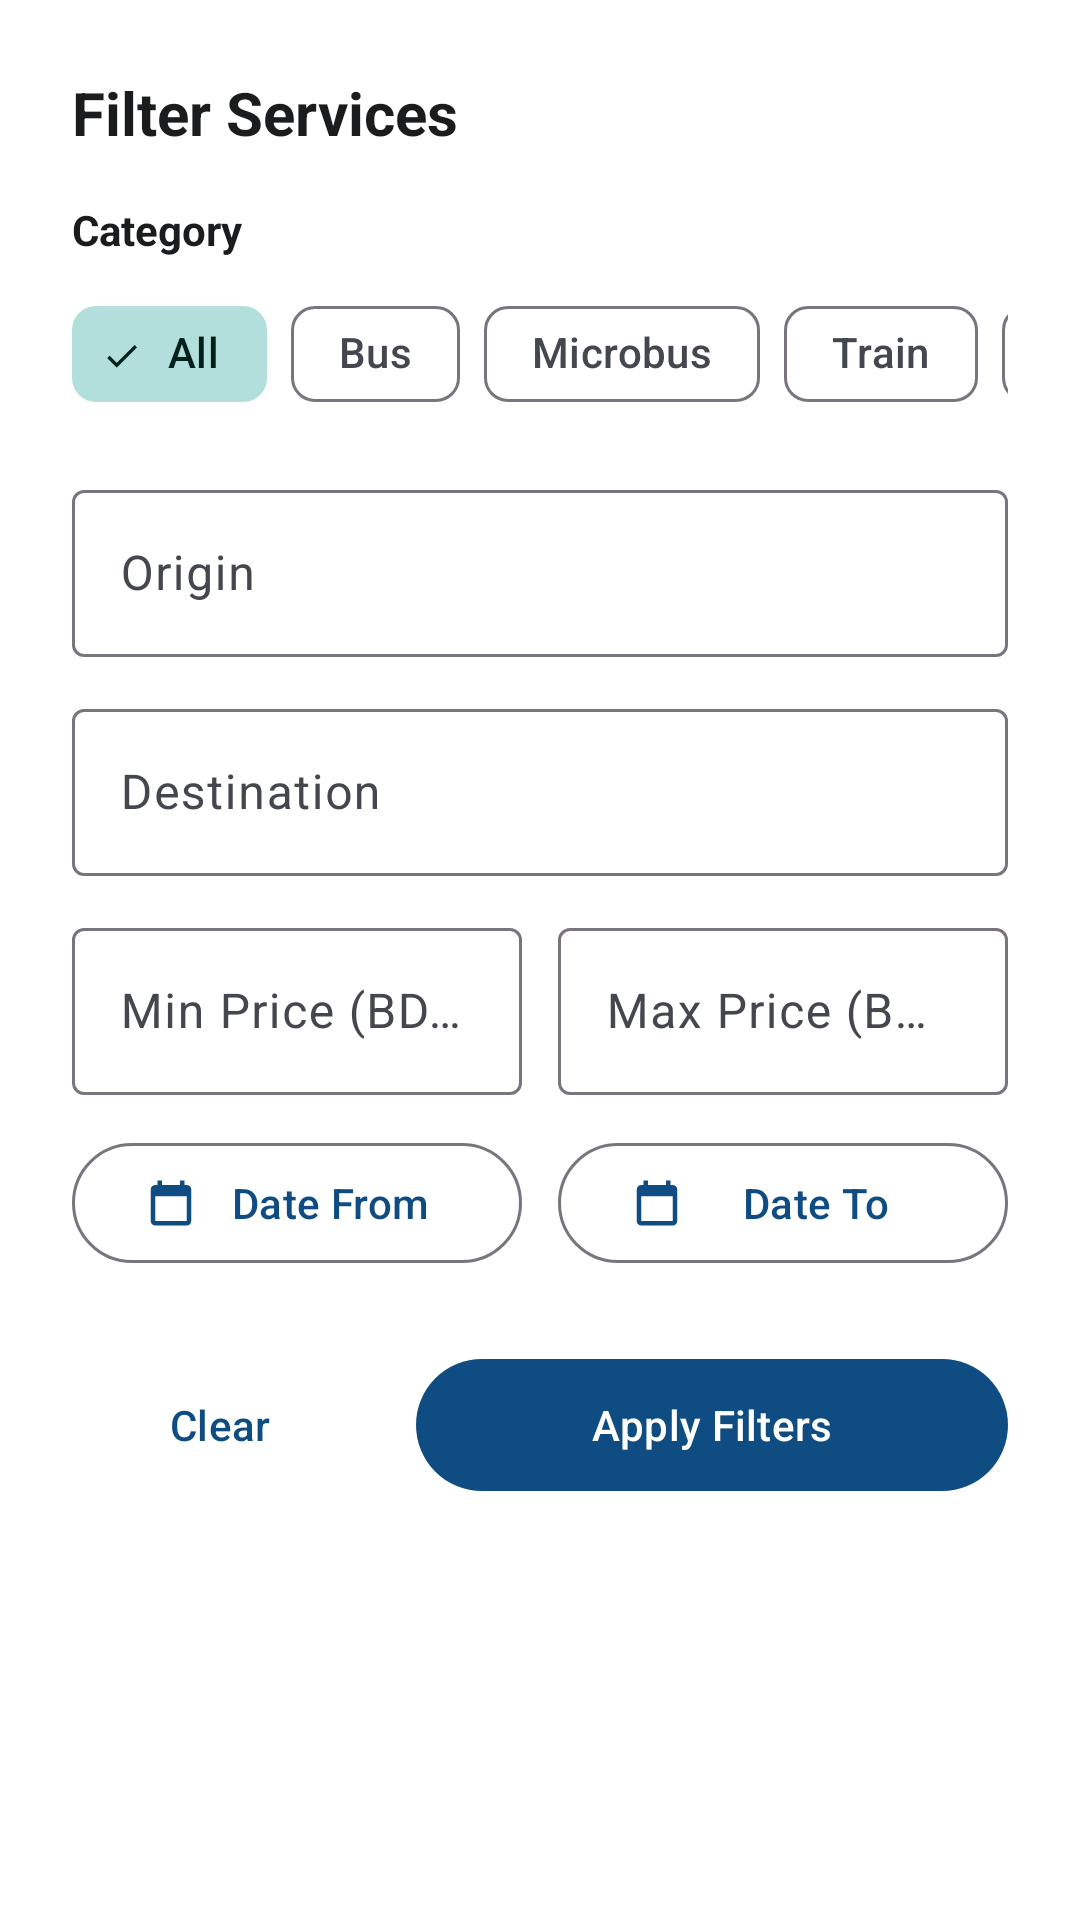

Write the Android layout XML for this screen, with the resource values it uses.
<!-- AndroidManifest.xml: application theme Theme.HorizonTourist -->
<!-- res/layout/bottom_sheet_slot_filter.xml -->
<?xml version="1.0" encoding="utf-8"?>
<ScrollView xmlns:android="http://schemas.android.com/apk/res/android"
    xmlns:app="http://schemas.android.com/apk/res-auto"
    android:layout_width="match_parent"
    android:layout_height="wrap_content"
    android:background="@color/surface">

    <LinearLayout
        android:layout_width="match_parent"
        android:layout_height="wrap_content"
        android:orientation="vertical"
        android:padding="24dp">

        <TextView
            android:layout_width="wrap_content"
            android:layout_height="wrap_content"
            android:text="@string/filter_title"
            android:textColor="@color/on_surface"
            android:textSize="20sp"
            android:textStyle="bold" />

        
        <TextView
            android:layout_width="wrap_content"
            android:layout_height="wrap_content"
            android:layout_marginTop="16dp"
            android:text="@string/filter_category"
            android:textColor="@color/on_surface"
            android:textSize="14sp"
            android:textStyle="bold" />

        <HorizontalScrollView
            android:layout_width="match_parent"
            android:layout_height="wrap_content"
            android:layout_marginTop="8dp"
            android:scrollbars="none">

            <com.google.android.material.chip.ChipGroup
                android:id="@+id/chipGroupCategory"
                android:layout_width="wrap_content"
                android:layout_height="wrap_content"
                app:singleLine="true"
                app:singleSelection="true">

                <com.google.android.material.chip.Chip
                    android:id="@+id/chipCatAll"
                    style="@style/Widget.Material3.Chip.Filter"
                    android:layout_width="wrap_content"
                    android:layout_height="wrap_content"
                    android:checked="true"
                    android:text="@string/filter_all" />

                <com.google.android.material.chip.Chip
                    android:id="@+id/chipCatBus"
                    style="@style/Widget.Material3.Chip.Filter"
                    android:layout_width="wrap_content"
                    android:layout_height="wrap_content"
                    android:text="@string/category_bus" />

                <com.google.android.material.chip.Chip
                    android:id="@+id/chipCatMicrobus"
                    style="@style/Widget.Material3.Chip.Filter"
                    android:layout_width="wrap_content"
                    android:layout_height="wrap_content"
                    android:text="@string/category_microbus" />

                <com.google.android.material.chip.Chip
                    android:id="@+id/chipCatTrain"
                    style="@style/Widget.Material3.Chip.Filter"
                    android:layout_width="wrap_content"
                    android:layout_height="wrap_content"
                    android:text="@string/category_train" />

                <com.google.android.material.chip.Chip
                    android:id="@+id/chipCatLaunch"
                    style="@style/Widget.Material3.Chip.Filter"
                    android:layout_width="wrap_content"
                    android:layout_height="wrap_content"
                    android:text="@string/category_launch" />

                <com.google.android.material.chip.Chip
                    android:id="@+id/chipCatAirplane"
                    style="@style/Widget.Material3.Chip.Filter"
                    android:layout_width="wrap_content"
                    android:layout_height="wrap_content"
                    android:text="@string/category_airplane" />

                <com.google.android.material.chip.Chip
                    android:id="@+id/chipCatShip"
                    style="@style/Widget.Material3.Chip.Filter"
                    android:layout_width="wrap_content"
                    android:layout_height="wrap_content"
                    android:text="@string/category_ship" />

                <com.google.android.material.chip.Chip
                    android:id="@+id/chipCatHotel"
                    style="@style/Widget.Material3.Chip.Filter"
                    android:layout_width="wrap_content"
                    android:layout_height="wrap_content"
                    android:text="@string/category_hotel" />

                <com.google.android.material.chip.Chip
                    android:id="@+id/chipCatResort"
                    style="@style/Widget.Material3.Chip.Filter"
                    android:layout_width="wrap_content"
                    android:layout_height="wrap_content"
                    android:text="@string/category_resort" />

                <com.google.android.material.chip.Chip
                    android:id="@+id/chipCatBuffet"
                    style="@style/Widget.Material3.Chip.Filter"
                    android:layout_width="wrap_content"
                    android:layout_height="wrap_content"
                    android:text="@string/category_buffet" />

                <com.google.android.material.chip.Chip
                    android:id="@+id/chipCatPark"
                    style="@style/Widget.Material3.Chip.Filter"
                    android:layout_width="wrap_content"
                    android:layout_height="wrap_content"
                    android:text="@string/category_amusement_park" />
            </com.google.android.material.chip.ChipGroup>
        </HorizontalScrollView>

        
        <com.google.android.material.textfield.TextInputLayout
            android:id="@+id/tilFilterOrigin"
            style="@style/Widget.Material3.TextInputLayout.OutlinedBox"
            android:layout_width="match_parent"
            android:layout_height="wrap_content"
            android:layout_marginTop="16dp"
            android:hint="@string/filter_origin">

            <com.google.android.material.textfield.TextInputEditText
                android:id="@+id/etFilterOrigin"
                android:layout_width="match_parent"
                android:layout_height="wrap_content"
                android:inputType="textCapWords"
                android:maxLines="1" />
        </com.google.android.material.textfield.TextInputLayout>

        <com.google.android.material.textfield.TextInputLayout
            android:id="@+id/tilFilterDestination"
            style="@style/Widget.Material3.TextInputLayout.OutlinedBox"
            android:layout_width="match_parent"
            android:layout_height="wrap_content"
            android:layout_marginTop="12dp"
            android:hint="@string/filter_destination">

            <com.google.android.material.textfield.TextInputEditText
                android:id="@+id/etFilterDestination"
                android:layout_width="match_parent"
                android:layout_height="wrap_content"
                android:inputType="textCapWords"
                android:maxLines="1" />
        </com.google.android.material.textfield.TextInputLayout>

        
        <LinearLayout
            android:layout_width="match_parent"
            android:layout_height="wrap_content"
            android:layout_marginTop="12dp"
            android:orientation="horizontal">

            <com.google.android.material.textfield.TextInputLayout
                android:id="@+id/tilFilterMinPrice"
                style="@style/Widget.Material3.TextInputLayout.OutlinedBox"
                android:layout_width="0dp"
                android:layout_height="wrap_content"
                android:layout_marginEnd="6dp"
                android:layout_weight="1"
                android:hint="@string/filter_min_price">

                <com.google.android.material.textfield.TextInputEditText
                    android:id="@+id/etFilterMinPrice"
                    android:layout_width="match_parent"
                    android:layout_height="wrap_content"
                    android:inputType="numberDecimal"
                    android:maxLines="1" />
            </com.google.android.material.textfield.TextInputLayout>

            <com.google.android.material.textfield.TextInputLayout
                android:id="@+id/tilFilterMaxPrice"
                style="@style/Widget.Material3.TextInputLayout.OutlinedBox"
                android:layout_width="0dp"
                android:layout_height="wrap_content"
                android:layout_marginStart="6dp"
                android:layout_weight="1"
                android:hint="@string/filter_max_price">

                <com.google.android.material.textfield.TextInputEditText
                    android:id="@+id/etFilterMaxPrice"
                    android:layout_width="match_parent"
                    android:layout_height="wrap_content"
                    android:inputType="numberDecimal"
                    android:maxLines="1" />
            </com.google.android.material.textfield.TextInputLayout>
        </LinearLayout>

        
        <LinearLayout
            android:layout_width="match_parent"
            android:layout_height="wrap_content"
            android:layout_marginTop="12dp"
            android:orientation="horizontal">

            <com.google.android.material.button.MaterialButton
                android:id="@+id/btnFilterDateFrom"
                style="@style/Widget.Material3.Button.OutlinedButton"
                android:layout_width="0dp"
                android:layout_height="wrap_content"
                android:layout_marginEnd="6dp"
                android:layout_weight="1"
                android:text="@string/filter_date_from"
                app:icon="@drawable/ic_calendar" />

            <com.google.android.material.button.MaterialButton
                android:id="@+id/btnFilterDateTo"
                style="@style/Widget.Material3.Button.OutlinedButton"
                android:layout_width="0dp"
                android:layout_height="wrap_content"
                android:layout_marginStart="6dp"
                android:layout_weight="1"
                android:text="@string/filter_date_to"
                app:icon="@drawable/ic_calendar" />
        </LinearLayout>

        
        <LinearLayout
            android:layout_width="match_parent"
            android:layout_height="wrap_content"
            android:layout_marginTop="24dp"
            android:orientation="horizontal">

            <com.google.android.material.button.MaterialButton
                android:id="@+id/btnClearFilter"
                style="@style/Widget.Material3.Button.TextButton"
                android:layout_width="0dp"
                android:layout_height="52dp"
                android:layout_marginEnd="8dp"
                android:layout_weight="1"
                android:text="@string/action_clear_filter" />

            <com.google.android.material.button.MaterialButton
                android:id="@+id/btnApplyFilter"
                android:layout_width="0dp"
                android:layout_height="52dp"
                android:layout_marginStart="8dp"
                android:layout_weight="2"
                android:text="@string/action_apply_filter" />
        </LinearLayout>

    </LinearLayout>
</ScrollView>
<!-- resources referenced by this layout -->
<resources>
  <color name="on_surface">#1A1C1E</color>
  <color name="surface">#FFFFFF</color>
  <!-- drawable ic_calendar (drawable) -->
  <vector xmlns:android="http://schemas.android.com/apk/res/android"
      android:width="24dp"
      android:height="24dp"
      android:viewportWidth="24"
      android:viewportHeight="24"
      android:tint="?attr/colorControlNormal">
    <path
        android:fillColor="@android:color/white"
        android:pathData="M19,4h-1V2h-2v2H8V2H6v2H5c-1.11,0 -1.99,0.9 -1.99,2L3,20c0,1.1 0.89,2 2,2h14c1.1,0 2,-0.9 2,-2V6c0,-1.1 -0.9,-2 -2,-2zm0,16H5V9h14v11z"/>
  </vector>
  <string name="action_apply_filter">Apply Filters</string>
  <string name="action_clear_filter">Clear</string>
  <string name="category_airplane">Airplane</string>
  <string name="category_amusement_park">Amusement Park</string>
  <string name="category_buffet">Buffet</string>
  <string name="category_bus">Bus</string>
  <string name="category_hotel">Hotel</string>
  <string name="category_launch">Launch</string>
  <string name="category_microbus">Microbus</string>
  <string name="category_resort">Resort</string>
  <string name="category_ship">Ship</string>
  <string name="category_train">Train</string>
  <string name="filter_all">All</string>
  <string name="filter_category">Category</string>
  <string name="filter_date_from">Date From</string>
  <string name="filter_date_to">Date To</string>
  <string name="filter_destination">Destination</string>
  <string name="filter_max_price">Max Price (BDT)</string>
  <string name="filter_min_price">Min Price (BDT)</string>
  <string name="filter_origin">Origin</string>
  <string name="filter_title">Filter Services</string>
  <style name="Theme.HorizonTourist" parent="Base.Theme.HorizonTourist" />
  <style name="Base.Theme.HorizonTourist" parent="Theme.Material3.Light.NoActionBar">
          <item name="colorPrimary">@color/primary</item>
          <item name="colorOnPrimary">@color/on_primary</item>
          <item name="colorPrimaryContainer">@color/primary_container</item>
          <item name="colorOnPrimaryContainer">@color/on_primary_container</item>
  
          <item name="colorSecondary">@color/secondary</item>
          <item name="colorOnSecondary">@color/on_secondary</item>
          <item name="colorSecondaryContainer">@color/secondary_container</item>
          <item name="colorOnSecondaryContainer">@color/on_secondary_container</item>
  
          <item name="colorError">@color/error</item>
          <item name="colorOnError">@color/on_error</item>
  
          <item name="android:colorBackground">@color/background</item>
          <item name="colorOnBackground">@color/on_background</item>
          <item name="colorSurface">@color/surface</item>
          <item name="colorOnSurface">@color/on_surface</item>
          <item name="colorSurfaceVariant">@color/surface_variant</item>
          <item name="colorOnSurfaceVariant">@color/on_surface_variant</item>
  
          <item name="android:statusBarColor">@color/primary</item>
          <item name="android:windowLightStatusBar">false</item>
      </style>
  <color name="primary">#0F4C81</color>
  <color name="on_primary">#FFFFFF</color>
  <color name="primary_container">#D4E4F7</color>
  <color name="on_primary_container">#001D36</color>
  <color name="secondary">#00796B</color>
  <color name="on_secondary">#FFFFFF</color>
  <color name="secondary_container">#B2DFDB</color>
  <color name="on_secondary_container">#00201A</color>
  <color name="error">#BA1A1A</color>
  <color name="on_error">#FFFFFF</color>
  <color name="background">#F8F9FA</color>
  <color name="on_background">#1A1C1E</color>
  <color name="surface_variant">#ECEFF1</color>
  <color name="on_surface_variant">#44474E</color>
</resources>
